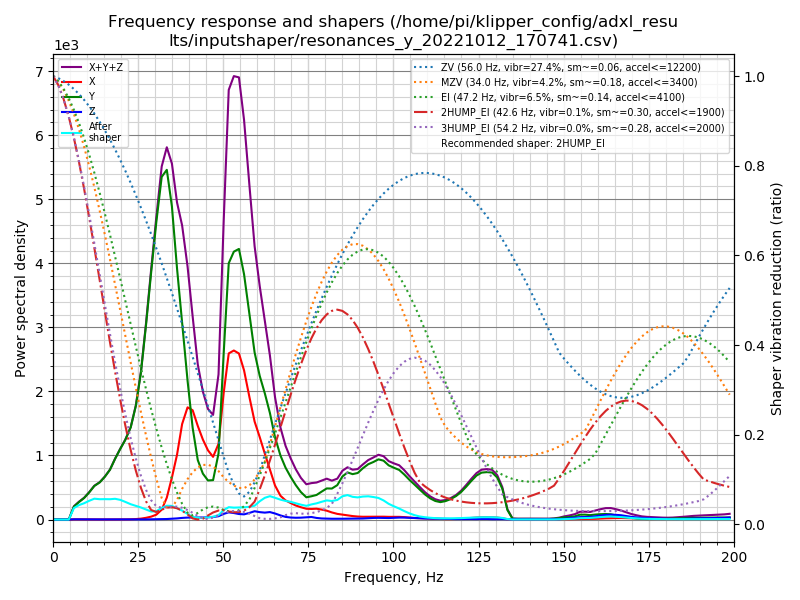

Values plotted in this chart, from the file beside it:
freq, psd_x, psd_y, psd_z, psd_xyz
0.0, 5.773e+01, 2.170e+02, 9.824e+00, 2.845e+02
1.5, 4.531e+01, 1.336e+02, 2.475e+01, 2.036e+02
3.0, 1.887e+01, 2.569e+01, 2.518e+01, 6.974e+01
4.6, 1.801e+01, 3.187e+02, 2.454e+01, 3.612e+02
6.1, 2.017e+01, 1.246e+03, 2.293e+01, 1.289e+03
7.6, 2.062e+01, 2.107e+03, 2.368e+01, 2.151e+03
9.1, 1.954e+01, 3.090e+03, 2.308e+01, 3.132e+03
10.6, 1.788e+01, 4.540e+03, 2.375e+01, 4.581e+03
12.1, 1.869e+01, 6.396e+03, 2.683e+01, 6.441e+03
13.7, 2.295e+01, 8.011e+03, 2.932e+01, 8.063e+03
15.2, 2.137e+01, 1.023e+04, 3.095e+01, 1.028e+04
16.7, 2.246e+01, 1.306e+04, 3.615e+01, 1.312e+04
18.2, 3.053e+01, 1.734e+04, 3.841e+01, 1.741e+04
19.7, 4.237e+01, 2.179e+04, 3.738e+01, 2.187e+04
21.2, 6.007e+01, 2.648e+04, 5.081e+01, 2.659e+04
22.8, 9.296e+01, 3.298e+04, 4.752e+01, 3.312e+04
24.3, 1.850e+02, 4.329e+04, 4.012e+01, 4.351e+04
25.8, 3.706e+02, 5.944e+04, 4.417e+01, 5.985e+04
27.3, 7.447e+02, 8.334e+04, 6.640e+01, 8.415e+04
28.8, 1.313e+03, 1.115e+05, 1.271e+02, 1.129e+05
30.3, 2.297e+03, 1.409e+05, 1.646e+02, 1.433e+05
31.9, 4.910e+03, 1.712e+05, 2.175e+02, 1.764e+05
33.4, 1.147e+04, 1.829e+05, 2.729e+02, 1.947e+05
34.9, 2.298e+04, 1.711e+05, 4.278e+02, 1.945e+05
36.4, 3.690e+04, 1.432e+05, 6.498e+02, 1.807e+05
37.9, 5.666e+04, 1.169e+05, 9.712e+02, 1.745e+05
39.5, 6.938e+04, 8.583e+04, 1.210e+03, 1.564e+05
41.0, 7.012e+04, 5.879e+04, 1.311e+03, 1.302e+05
42.5, 6.228e+04, 3.955e+04, 1.334e+03, 1.032e+05
44.0, 5.508e+04, 3.161e+04, 1.406e+03, 8.810e+04
45.5, 4.927e+04, 2.783e+04, 1.600e+03, 7.870e+04
47.0, 4.610e+04, 2.899e+04, 1.862e+03, 7.695e+04
48.6, 5.756e+04, 5.026e+04, 2.540e+03, 1.104e+05
50.1, 9.894e+04, 1.295e+05, 4.423e+03, 2.329e+05
51.6, 1.341e+05, 2.069e+05, 5.817e+03, 3.468e+05
53.1, 1.404e+05, 2.225e+05, 5.417e+03, 3.683e+05
54.6, 1.418e+05, 2.311e+05, 4.716e+03, 3.776e+05
56.1, 1.309e+05, 2.152e+05, 4.565e+03, 3.506e+05
57.7, 1.102e+05, 1.846e+05, 6.006e+03, 3.008e+05
59.2, 9.073e+04, 1.547e+05, 7.696e+03, 2.531e+05
60.7, 7.829e+04, 1.364e+05, 7.037e+03, 2.217e+05
62.2, 6.413e+04, 1.228e+05, 6.743e+03, 1.937e+05
63.7, 4.983e+04, 1.061e+05, 7.445e+03, 1.634e+05
65.2, 3.473e+04, 8.389e+04, 6.170e+03, 1.248e+05
66.8, 2.485e+04, 6.684e+04, 4.305e+03, 9.599e+04
68.3, 2.044e+04, 5.537e+04, 2.833e+03, 7.864e+04
69.8, 1.800e+04, 4.654e+04, 2.208e+03, 6.675e+04
71.3, 1.568e+04, 3.839e+04, 2.002e+03, 5.607e+04
72.8, 1.403e+04, 3.129e+04, 2.142e+03, 4.746e+04
74.4, 1.256e+04, 2.588e+04, 2.591e+03, 4.103e+04
75.9, 1.257e+04, 2.763e+04, 3.033e+03, 4.323e+04
77.4, 1.311e+04, 2.973e+04, 1.950e+03, 4.479e+04
78.9, 1.232e+04, 3.443e+04, 1.346e+03, 4.809e+04
80.4, 1.113e+04, 3.911e+04, 1.128e+03, 5.137e+04
81.9, 9.109e+03, 3.968e+04, 1.015e+03, 4.981e+04
83.5, 7.406e+03, 4.492e+04, 1.012e+03, 5.333e+04
85.0, 6.563e+03, 5.717e+04, 1.076e+03, 6.481e+04
86.5, 5.713e+03, 6.372e+04, 1.198e+03, 7.063e+04
88.0, 4.783e+03, 6.246e+04, 1.310e+03, 6.856e+04
89.5, 4.212e+03, 6.511e+04, 1.321e+03, 7.064e+04
... 72 more rows
